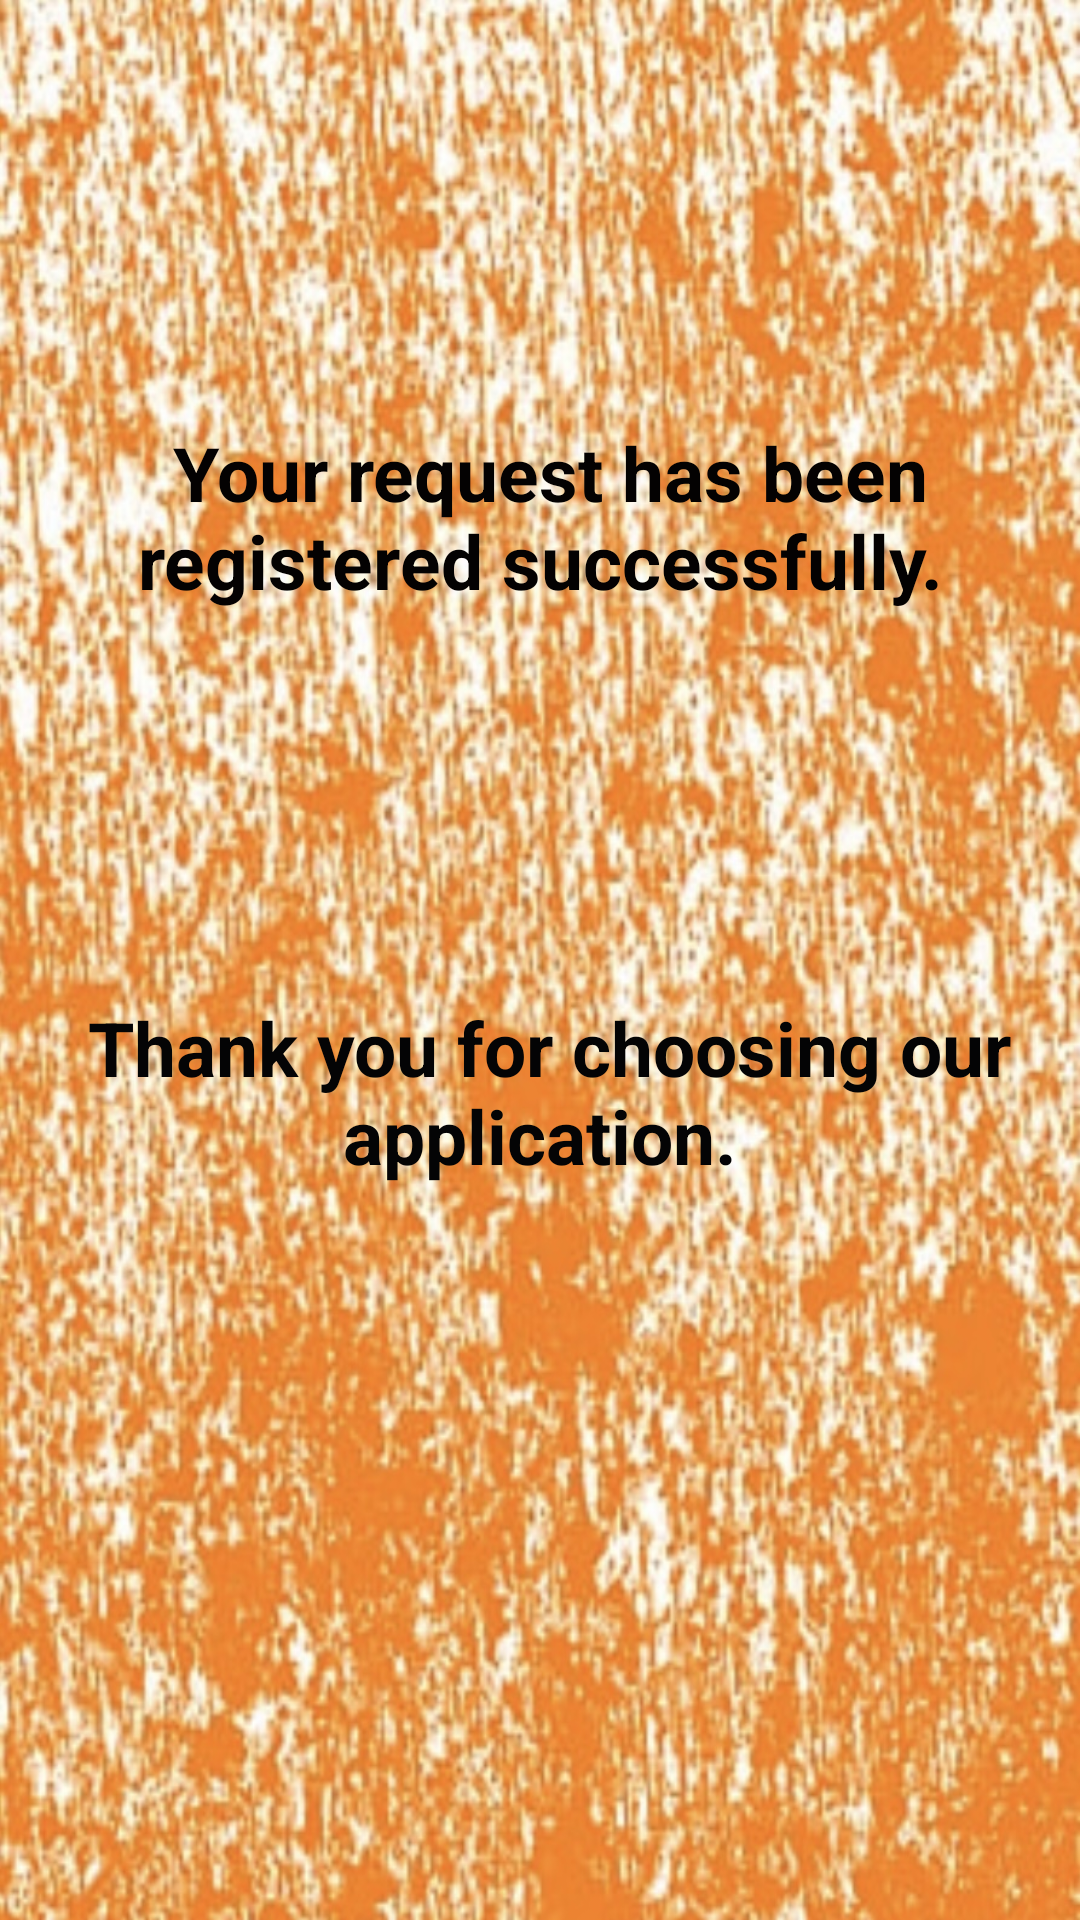

Produce the Android XML layout that renders to this screen, including the resource entries it uses.
<!-- AndroidManifest.xml: application theme Theme.Project_equipment -->
<!-- res/layout/activity_thank_you.xml -->
<?xml version="1.0" encoding="utf-8"?>
<androidx.constraintlayout.widget.ConstraintLayout xmlns:android="http://schemas.android.com/apk/res/android"
    xmlns:app="http://schemas.android.com/apk/res-auto"
    xmlns:tools="http://schemas.android.com/tools"
    android:layout_width="match_parent"
    android:layout_height="match_parent"
    tools:context=".ThankYou"
    android:background="@drawable/sr">

    <TextView
        android:id="@+id/xSu2"
        android:layout_width="wrap_content"
        android:layout_height="wrap_content"
        android:gravity="center"
        android:text=" Your request has been registered successfully."
        android:textColor="#040202"
        android:textSize="25dp"
        android:textStyle="bold"
        app:layout_constraintBottom_toBottomOf="parent"
        app:layout_constraintEnd_toEndOf="parent"
        app:layout_constraintHorizontal_bias="0.0"
        app:layout_constraintStart_toStartOf="parent"
        app:layout_constraintTop_toTopOf="parent"
        app:layout_constraintVertical_bias="0.244" />

    <TextView
        android:id="@+id/Su1"
        android:layout_width="wrap_content"
        android:layout_height="wrap_content"
        android:gravity="center"
        android:text=" Thank you for choosing our application."
        android:textColor="#040405"
        android:textSize="25dp"
        android:textStyle="bold"
        app:layout_constraintBottom_toBottomOf="parent"
        app:layout_constraintEnd_toEndOf="parent"
        app:layout_constraintHorizontal_bias="1.0"
        app:layout_constraintStart_toStartOf="parent"
        app:layout_constraintTop_toTopOf="parent"
        app:layout_constraintVertical_bias="0.576" />


</androidx.constraintlayout.widget.ConstraintLayout>
<!-- resources referenced by this layout -->
<resources>
  <!-- drawable sr: jpeg bitmap (drawable, 421911 bytes) -->
  <style name="Theme.Project_equipment" parent="Theme.MaterialComponents.DayNight.DarkActionBar">
          
          <item name="colorPrimary">@color/purple_500</item>
          <item name="colorPrimaryVariant">@color/purple_700</item>
          <item name="colorOnPrimary">@color/white</item>
          
          <item name="colorSecondary">@color/teal_200</item>
          <item name="colorSecondaryVariant">@color/teal_700</item>
          <item name="colorOnSecondary">@color/black</item>
          
          <item name="android:statusBarColor">?attr/colorPrimaryVariant</item>
          
      </style>
  <!-- not gathered from this repository: default colours our renderer supplied (Android Studio template values) -->
  <color name="purple_500">#FF6200EE</color>
  <color name="purple_700">#FF3700B3</color>
  <color name="teal_200">#FF03DAC5</color>
  <color name="teal_700">#FF018786</color>
  <color name="black">#FF000000</color>
  <color name="white">#FFFFFFFF</color>
</resources>
